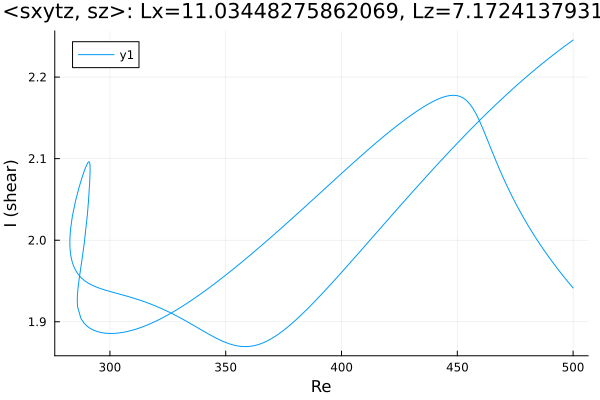

The file beside this chart, header and first rows:
Re, shear
500.0, 2.245
499.3, 2.244
497.9, 2.241
496.5, 2.238
495, 2.235
493.6, 2.232
492.2, 2.229
490.8, 2.226
489.4, 2.223
488, 2.219
486.6, 2.216
485.1, 2.213
483.7, 2.21
482.3, 2.206
480.9, 2.203
479.5, 2.199
478.1, 2.196
476.7, 2.192
475.2, 2.189
473.8, 2.185
472.4, 2.182
471, 2.178
469.6, 2.174
468.2, 2.17
466.8, 2.167
465.3, 2.163
463.9, 2.159
462.5, 2.155
461.1, 2.151
459.7, 2.147
458.3, 2.143
456.9, 2.139
455.4, 2.135
454, 2.131
452.6, 2.127
451.2, 2.122
449.8, 2.118
448.4, 2.114
447, 2.11
445.5, 2.106
444.1, 2.101
442.7, 2.097
441.3, 2.093
439.9, 2.088
438.5, 2.084
437.1, 2.079
435.6, 2.075
434.2, 2.071
432.8, 2.066
431.4, 2.062
430, 2.057
428.6, 2.053
427.2, 2.048
425.7, 2.044
424.3, 2.039
422.9, 2.034
421.5, 2.03
420.1, 2.025
418.7, 2.021
417.3, 2.016
... 410 more rows
